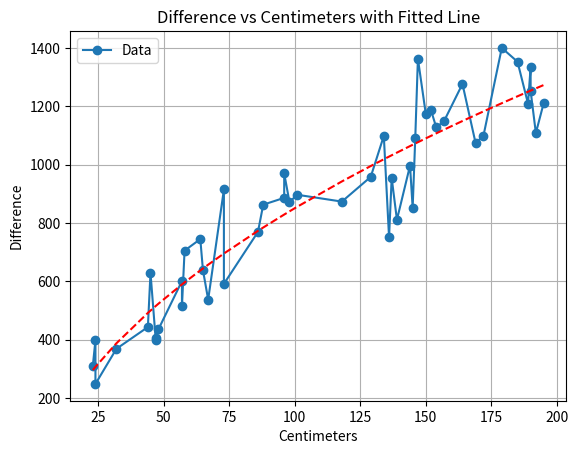

This figure's Python source:
import matplotlib.pyplot as plt
import numpy as np
from scipy.optimize import curve_fit

data = [
    (60223.82, 60974.54, 136),
    (60974.54, 61785.91, 139),
    (61785.91, 62415.82, 45),
    (62415.82, 63185.69, 86),
    (63185.69, 64059.26, 118),
    (64059.26, 65393.66, 190),
    (65393.66, 66099.21, 58),
    (66099.21, 66985.61, 96),
    (66985.61, 67882.57, 101),
    (69037.62, 69900.67, 88),
    (69900.67, 70871.25, 96),
    (70871.25, 71786.35, 73),
    (71786.35, 72323.87, 67),
    (72323.87, 73535.55, 195),
    (73535.55, 74644.11, 192),
    (76485.80, 77613.51, 154),
    (77613.51, 78465.55, 145),
    (78465.55, 79564.47, 172),
    (79564.47, 80519.15, 137),
    (80519.15, 81391.53, 98),
    (81391.53, 81983.14, 73),
    (81983.14, 82622.45, 65),
    (82622.45, 83223.79, 57),
    (83223.79, 83968.87, 64),
    (83968.87, 84483.35, 57),
    (84483.35, 84882.64, 47),
    (84882.64, 85318.09, 48),
    (85318.09, 86416.79, 134),
    (86416.79, 87509.19, 146),
    (87509.19, 88506.15, 144),
    (88506.15, 89869.69, 147),
    (89869.69, 91122.36, 190),
    (91122.36, 92272.18, 157),
    (92272.18, 93625.09, 185),
    (93625.09, 94901.94, 164),
    (96089.94, 97048.15, 129),
    (97048.15, 98222.89, 150),
    (98222.89, 99432.45, 189),
    (99432.45, 100619.30, 152),
    (100619.30, 101693.77, 169),
    (101693.77, 103094, 179),
    (103094, 103493, 24),
    (103493, 103862.12, 32),
    (103862.12, 104110.87, 24),
    (104110.87, 104516.75, 47),
    (104516.75, 104960.38, 44),
    (104960.38, 105271.28, 23),
]

data = sorted(data, key=lambda x: x[2])

differences = []
centimeters = []

# Calculate differences and collect centimeters
for start, end, cm in data:
    diff = end - start
    differences.append(diff)
    centimeters.append(cm)


def sqrt_func(x, a, b):
    return a * np.sqrt(x) + b


params, covs = curve_fit(sqrt_func, centimeters, differences)

print("params: ", params)
print("covariance: ", covs)

a, b = params[0], params[1]
fit_line = a * np.sqrt(centimeters) + b

print(f"Equation = {a} * sqrt(x) + {b}")

# Plotting
plt.plot(centimeters, differences, marker='o', linestyle='-', label='Data')
plt.plot(centimeters, fit_line, linestyle='--', color='red')
plt.title('Difference vs Centimeters with Fitted Line')
plt.xlabel('Centimeters')
plt.ylabel('Difference')
plt.grid(True)
plt.legend()

# Save plot to a file
plt.savefig('difference_plot_with_fit.png')

# Show the plot
plt.show()


def distance_estimation(x):
    return ((x + 224.41) / 108.44) ** 2


def distance_estimation_inv(x):
    return 108.44262769035421 * np.sqrt(x) + -224.41739519624443


print(distance_estimation(distance_estimation_inv(500)))


def distance_estimate_small(x):
    return (((20 * x + 224.41) / 108.44) ** 2) / 20


print(distance_estimate_small(20) * 20 * 4)
